Image classification data set "zoomed" (rif42/stem-cell-counting-cellpose on GitHub). Class labels (2): membrane, nucleus.

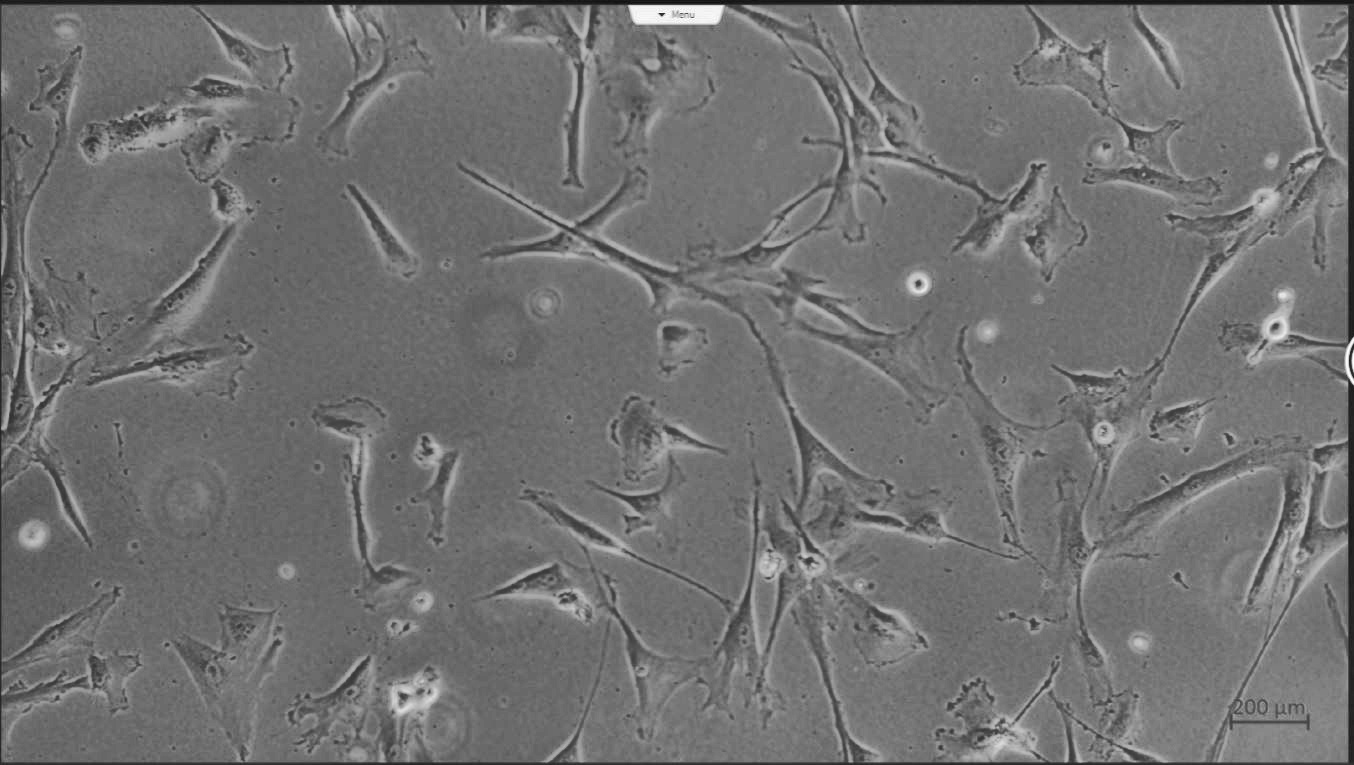
Label: membrane

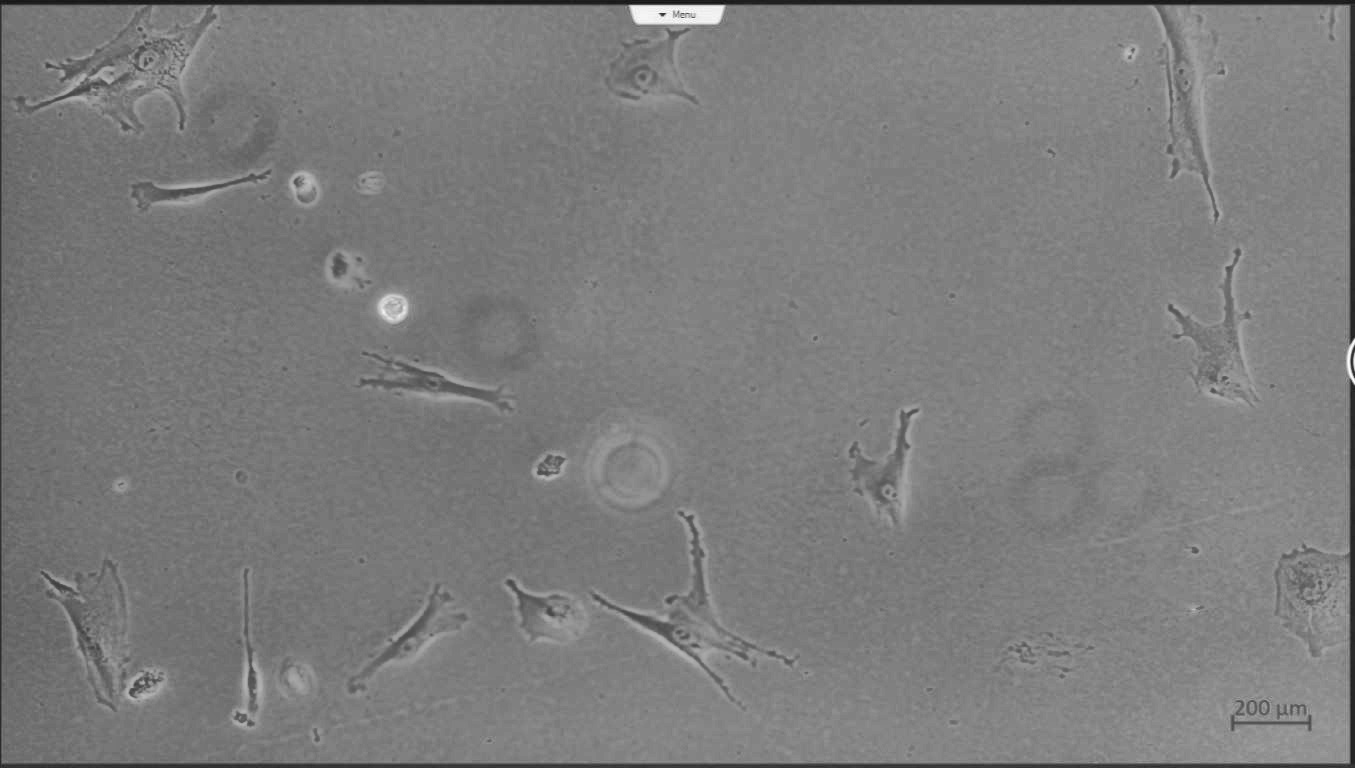
Label: nucleus

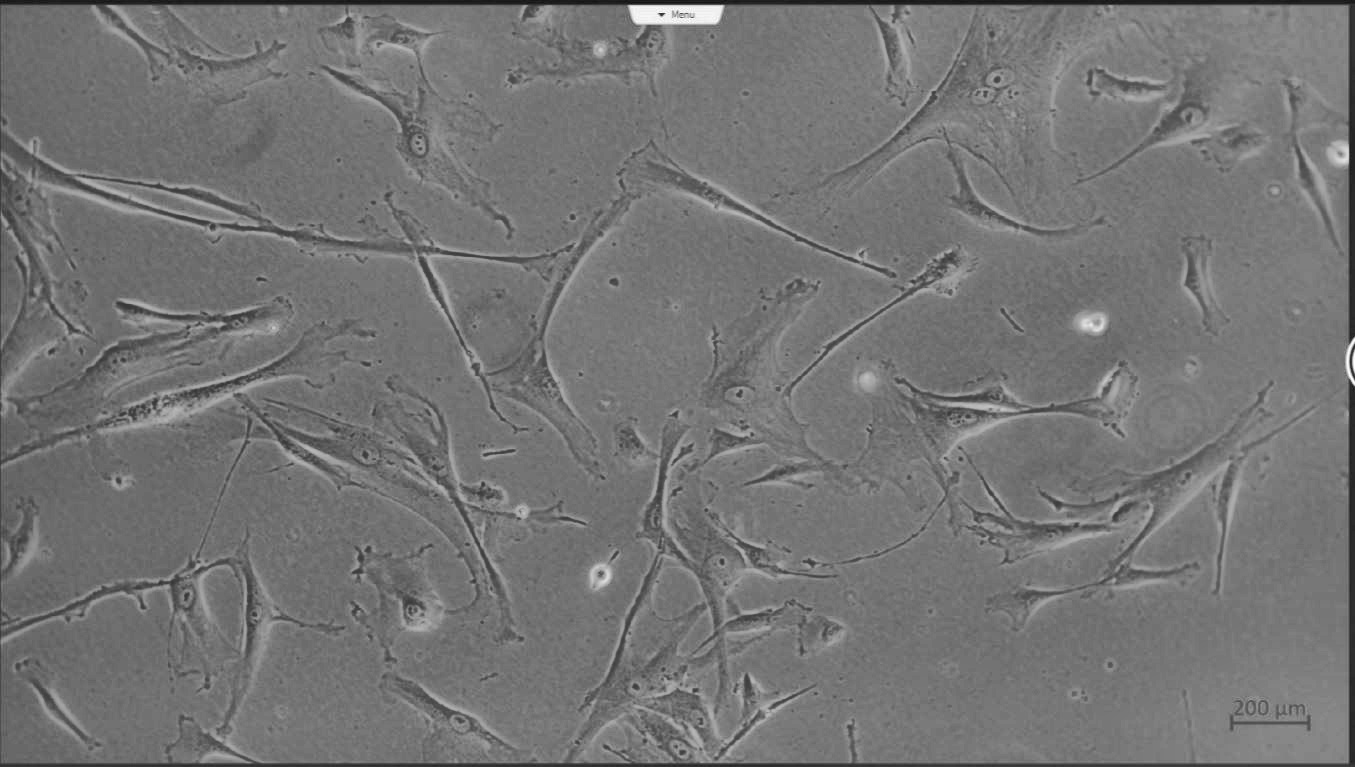
Label: membrane

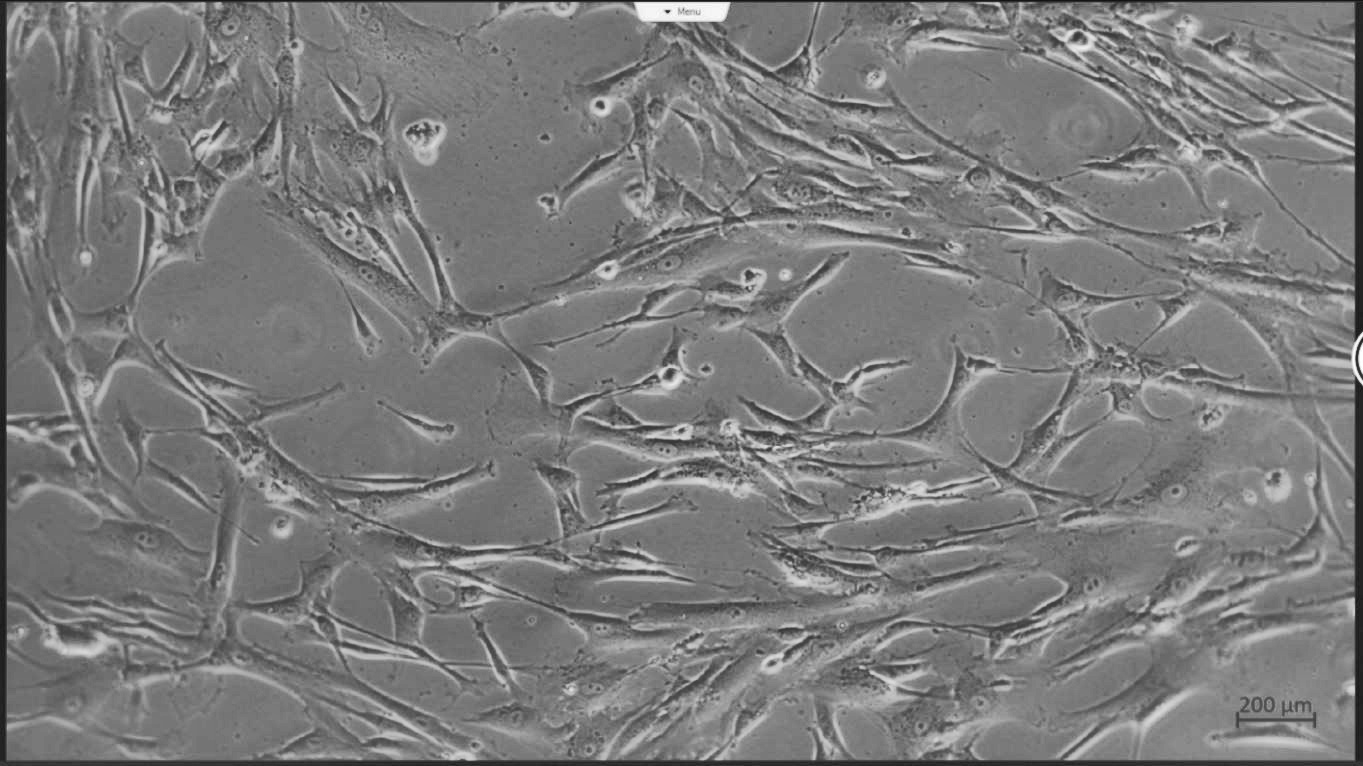
Label: nucleus

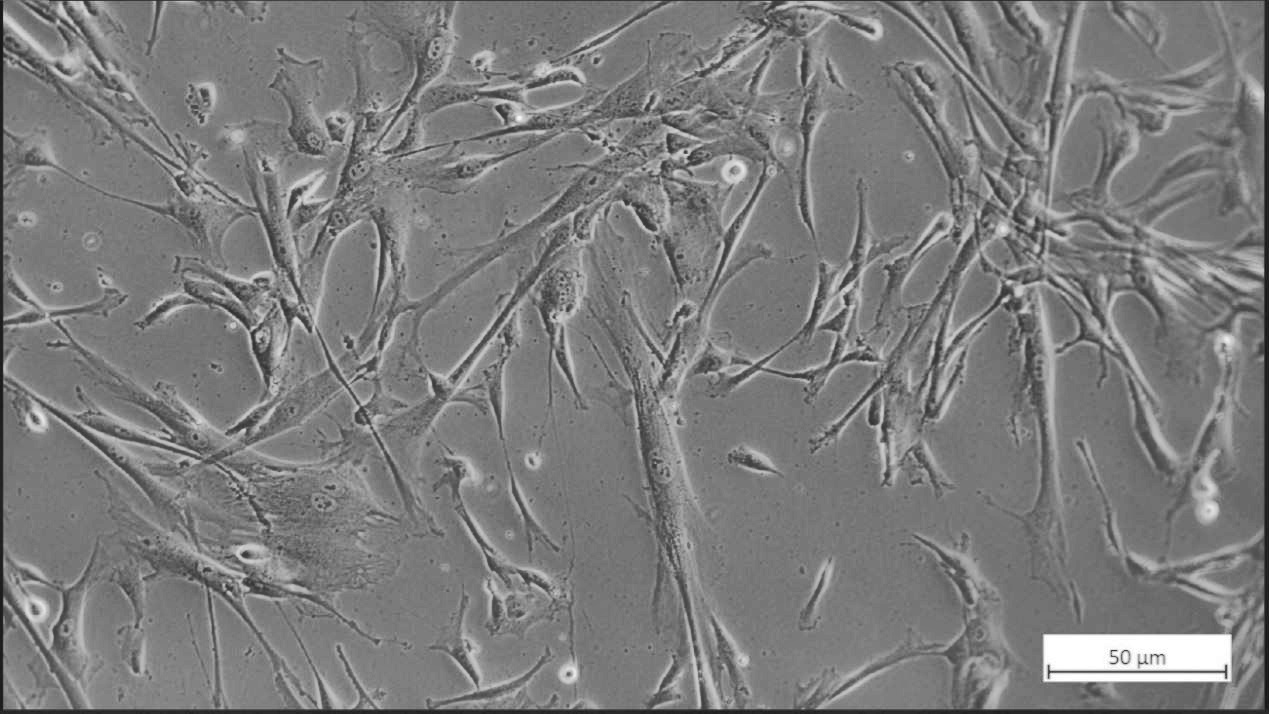
Label: nucleus
